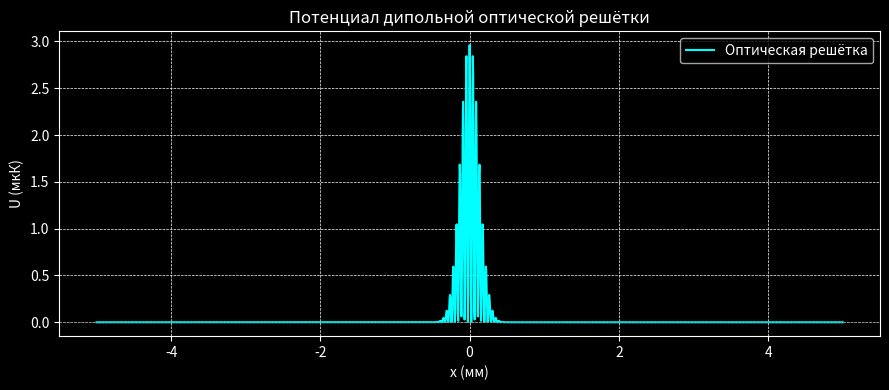

Python code for this plot:
import numpy as np
import matplotlib.pyplot as plt

# --- Константы ---
c = 3e8  # м/с
hbar = 1.0545718e-34  # Дж·с
k_B = 1.38e-23  # Дж/К
lambda_laser = 1012e-9  # м
omega_0 = 2 * np.pi * 296e12
delta = 2 * np.pi * 88e12  # рад/с
Gamma = 2 * np.pi * 3e6  # рад/с
P = 2  # Вт
w_0 = 243e-6  # м
k_laser = 2 * np.pi / lambda_laser


# --- Потенциал ---
def I_lattice(x: float) -> float:
    envelope = np.exp(-2 * x ** 2 / w_0 ** 2)
    standing_wave = np.cos(k_laser * x) ** 2
    return (2 * P / (np.pi * w_0 ** 2)) * envelope * standing_wave


def U_lattice(x: float) -> float:
    I = I_lattice(x)
    prefactor = (3 * np.pi * c ** 2 * Gamma) / (2 * omega_0 ** 3)
    U = prefactor * (1 / delta - 1 / (2 * omega_0 + delta)) * I
    return U / (k_B * 1e-6)  # мкК


# --- Визуализация (debug.) ---
if __name__ == "__main__":
    x_vals = np.linspace(-5e-3, 5e-3, 2000)
    U_vals = [U_lattice(x) for x in x_vals]

    plt.style.use("dark_background")
    plt.figure(figsize=(9, 4))
    plt.plot(x_vals * 1e3, U_vals, color='cyan', label='Оптическая решётка')
    plt.xlabel("x (мм)")
    plt.ylabel("U (мкК)")
    plt.title("Потенциал дипольной оптической решётки")
    plt.axhline(0, color='gray', lw=0.5, ls="--")
    plt.grid(True, linestyle='--', linewidth=0.5)
    plt.legend()
    plt.tight_layout()
    plt.show()
